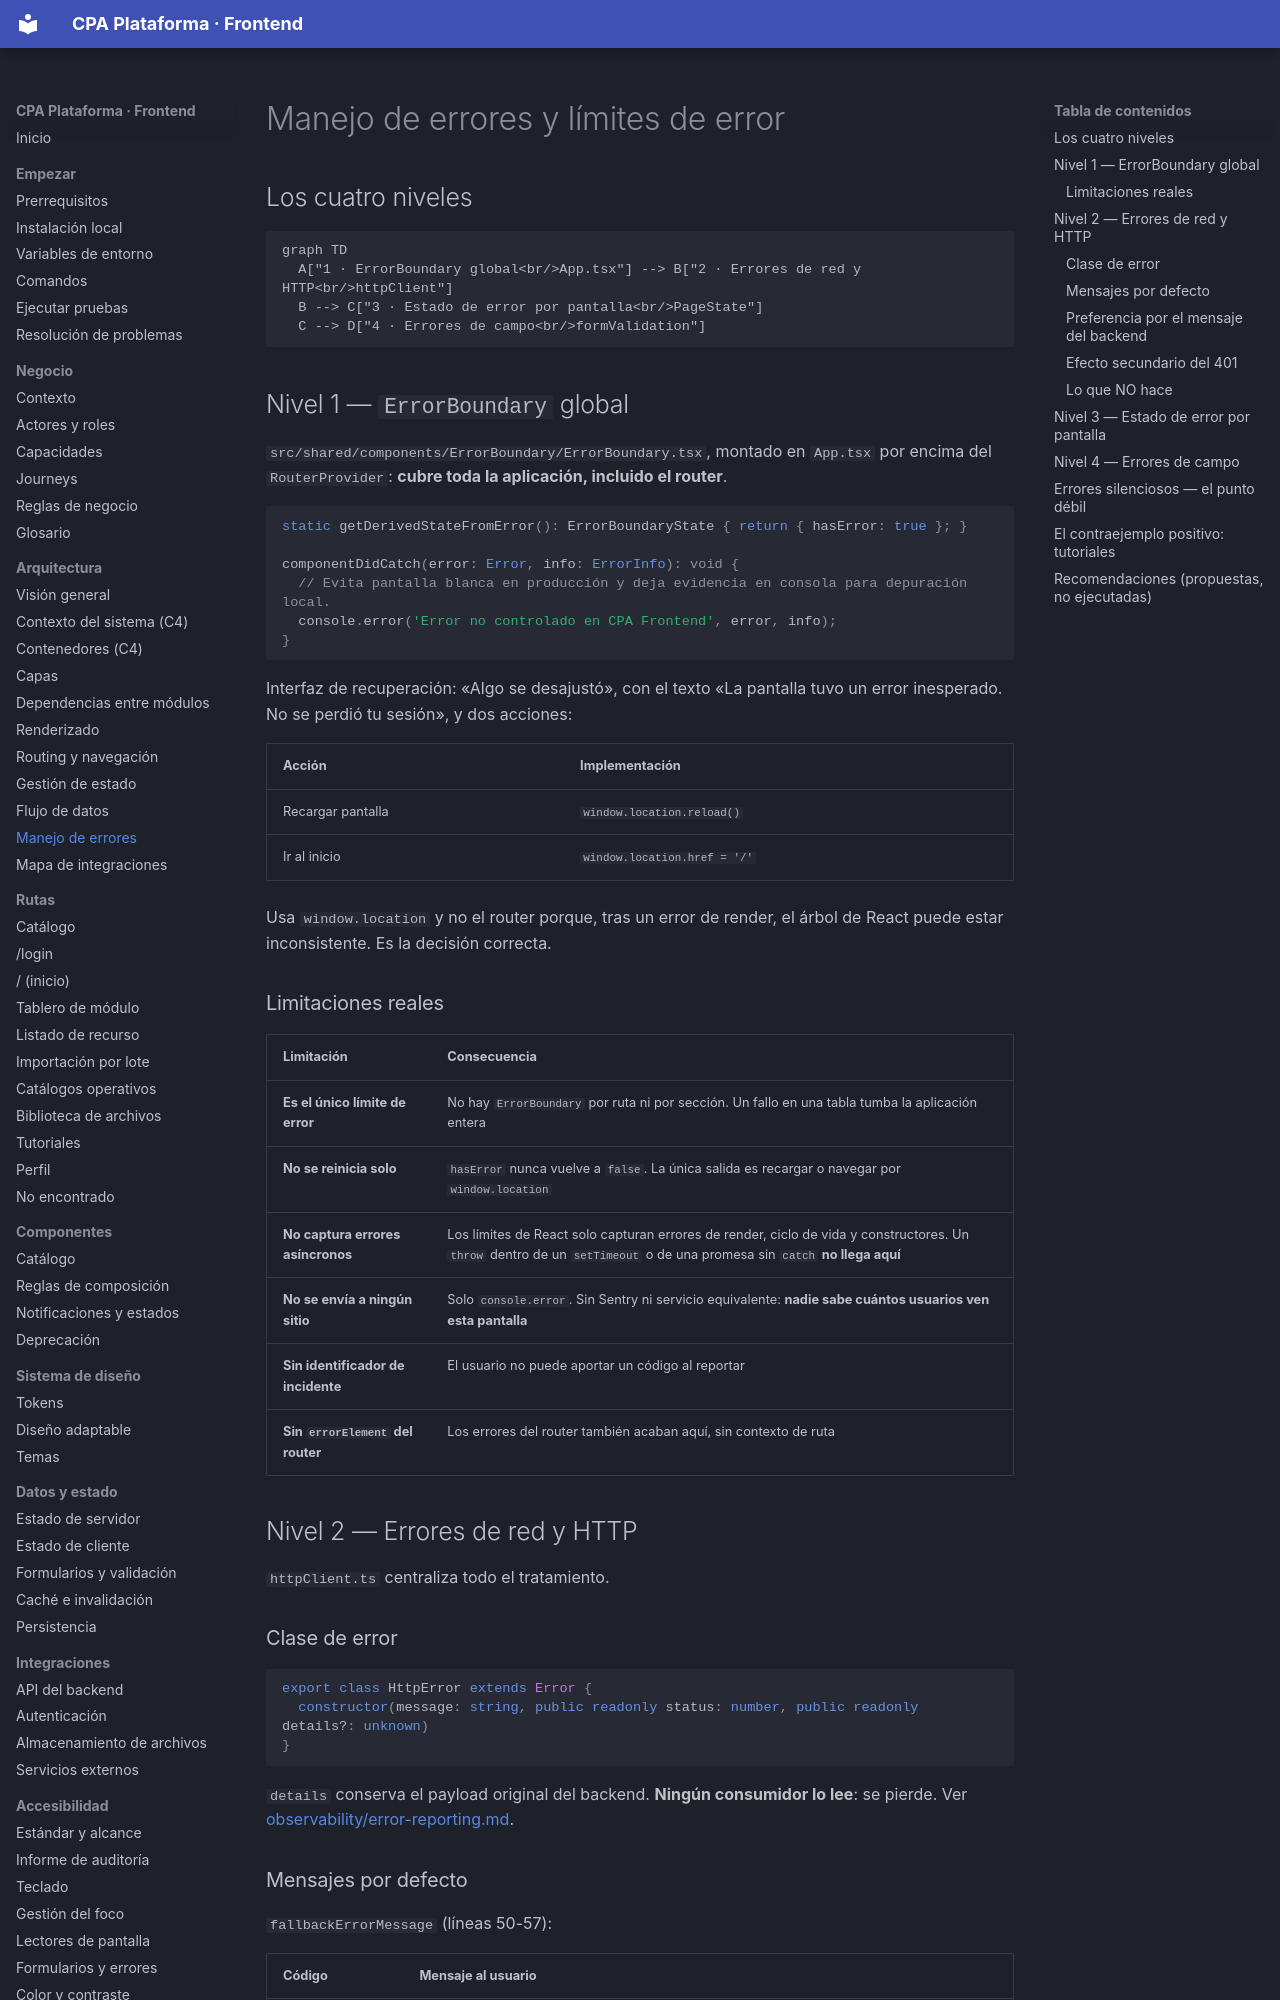

repository: PabloArauzCaballero/cpa_plataforma_frontend · page: architecture/error-boundaries/index.html · generator: mkdocs

# Manejo de errores y límites de error

## Los cuatro niveles

```mermaid
graph TD
  A["1 · ErrorBoundary global<br/>App.tsx"] --> B["2 · Errores de red y HTTP<br/>httpClient"]
  B --> C["3 · Estado de error por pantalla<br/>PageState"]
  C --> D["4 · Errores de campo<br/>formValidation"]
```

## Nivel 1 — `ErrorBoundary` global

`src/shared/components/ErrorBoundary/ErrorBoundary.tsx`, montado en `App.tsx` por encima del `RouterProvider`: **cubre toda la aplicación, incluido el router**.

```tsx
static getDerivedStateFromError(): ErrorBoundaryState { return { hasError: true }; }

componentDidCatch(error: Error, info: ErrorInfo): void {
  // Evita pantalla blanca en producción y deja evidencia en consola para depuración local.
  console.error('Error no controlado en CPA Frontend', error, info);
}
```

Interfaz de recuperación: «Algo se desajustó», con el texto «La pantalla tuvo un error inesperado. No se perdió tu sesión», y dos acciones:

| Acción | Implementación |
| --- | --- |
| Recargar pantalla | `window.location.reload()` |
| Ir al inicio | `window.location.href = '/'` |

Usa `window.location` y no el router porque, tras un error de render, el árbol de React puede estar inconsistente. Es la decisión correcta.

### Limitaciones reales

| Limitación | Consecuencia |
| --- | --- |
| **Es el único límite de error** | No hay `ErrorBoundary` por ruta ni por sección. Un fallo en una tabla tumba la aplicación entera |
| **No se reinicia solo** | `hasError` nunca vuelve a `false`. La única salida es recargar o navegar por `window.location` |
| **No captura errores asíncronos** | Los límites de React solo capturan errores de render, ciclo de vida y constructores. Un `throw` dentro de un `setTimeout` o de una promesa sin `catch` **no llega aquí** |
| **No se envía a ningún sitio** | Solo `console.error`. Sin Sentry ni servicio equivalente: **nadie sabe cuántos usuarios ven esta pantalla** |
| **Sin identificador de incidente** | El usuario no puede aportar un código al reportar |
| **Sin `errorElement` del router** | Los errores del router también acaban aquí, sin contexto de ruta |

## Nivel 2 — Errores de red y HTTP

`httpClient.ts` centraliza todo el tratamiento.

### Clase de error

```ts
export class HttpError extends Error {
  constructor(message: string, public readonly status: number, public readonly details?: unknown)
}
```

`details` conserva el payload original del backend. **Ningún consumidor lo lee**: se pierde. Ver [observability/error-reporting.md](../observability/error-reporting.md).
